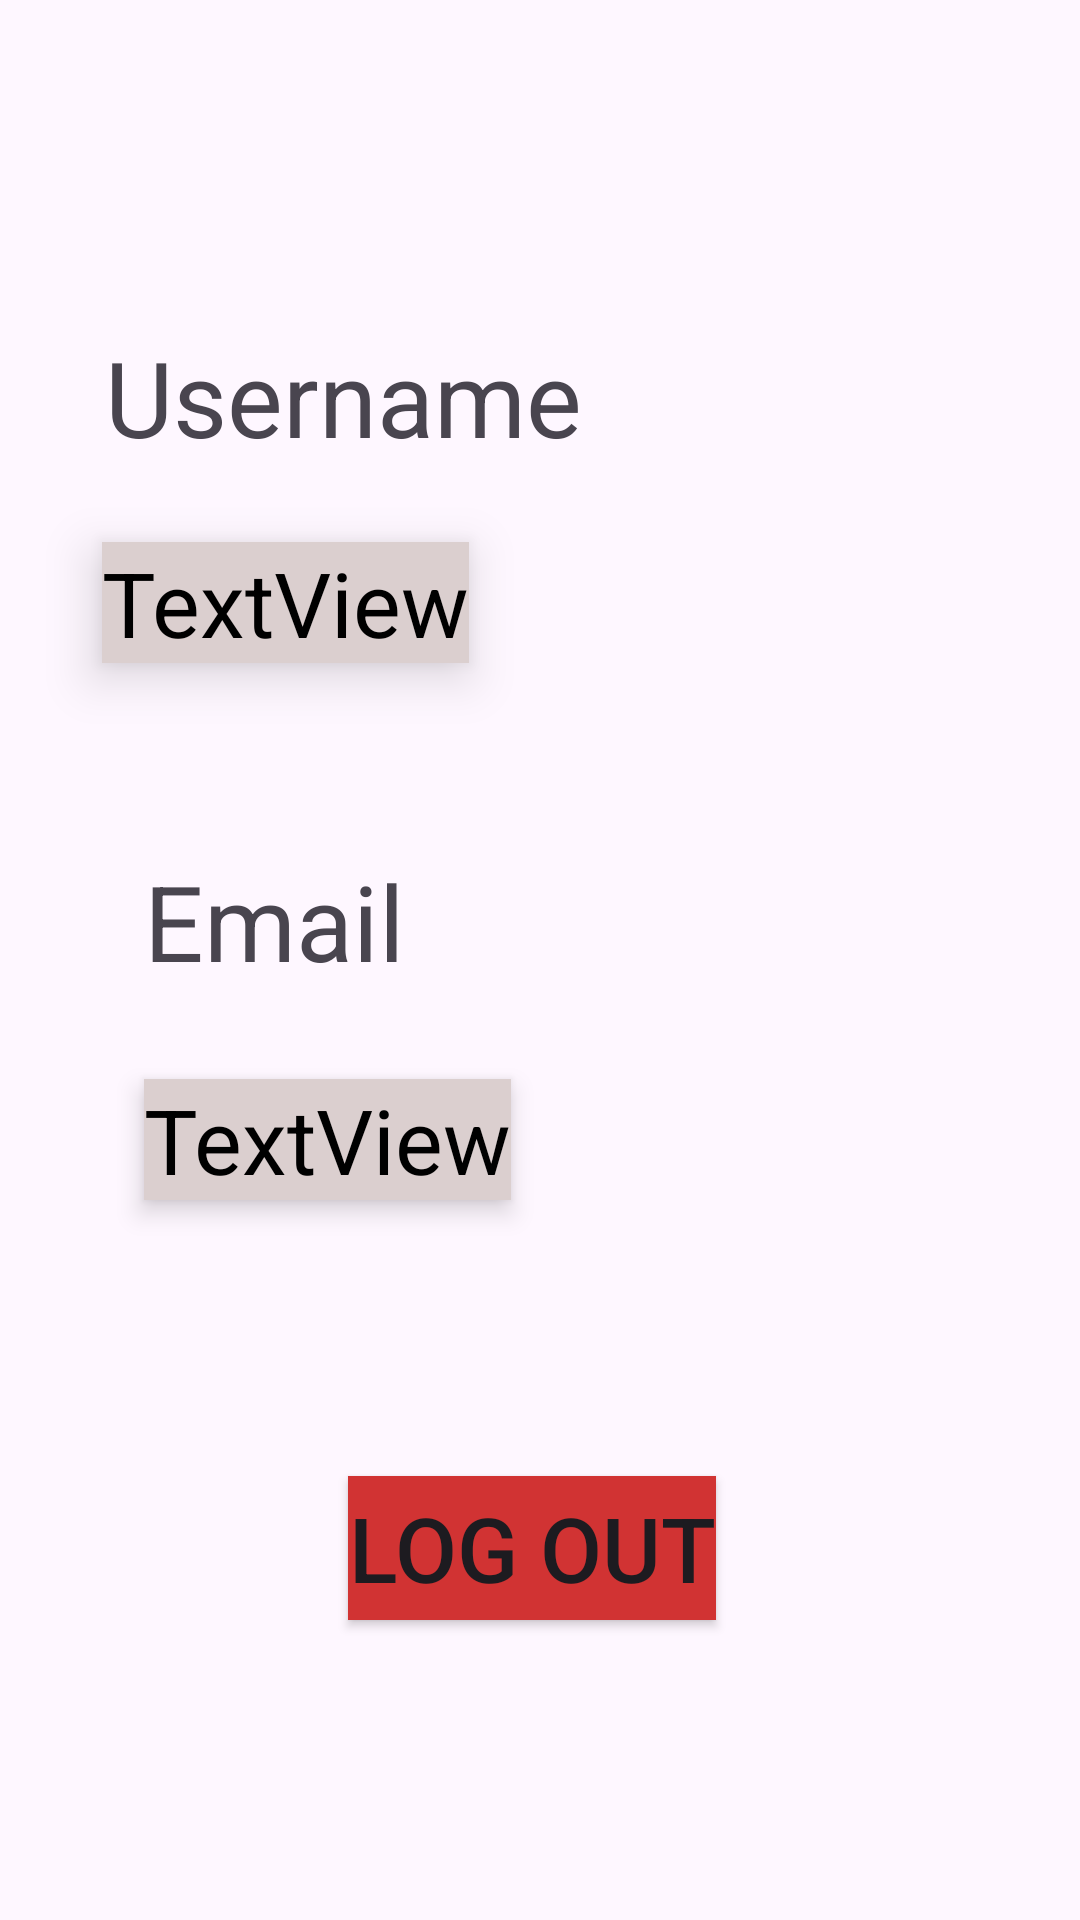

Android layout source for this screen:
<!-- AndroidManifest.xml: application theme Theme.MeetMeWhere -->
<!-- res/layout/fragment_profile.xml -->
<?xml version="1.0" encoding="utf-8"?>
<androidx.constraintlayout.widget.ConstraintLayout xmlns:android="http://schemas.android.com/apk/res/android"
    xmlns:app="http://schemas.android.com/apk/res-auto"
    xmlns:tools="http://schemas.android.com/tools"
    android:layout_width="match_parent"
    android:layout_height="match_parent"
    tools:context=".ProfileFragment"
    tools:ignore="ExtraText">


    <TextView
        android:id="@+id/tvUsernameLabel"
        android:layout_width="wrap_content"
        android:layout_height="wrap_content"
        android:layout_marginStart="35dp"
        android:layout_marginTop="109dp"
        android:textSize="35sp"
        android:text="Username"
        app:layout_constraintStart_toStartOf="parent"
        app:layout_constraintTop_toTopOf="parent" />

    <TextView
        android:id="@+id/tvEmailLabel"
        android:layout_width="wrap_content"
        android:layout_height="wrap_content"
        android:layout_marginStart="48dp"
        android:layout_marginTop="128dp"
        android:text="Email"
        android:textSize="35sp"
        app:layout_constraintStart_toStartOf="parent"
        app:layout_constraintTop_toBottomOf="@+id/tvUsernameLabel" />

    <Button
        android:id="@+id/buttonLogout"
        android:layout_width="wrap_content"
        android:layout_height="wrap_content"
        android:layout_marginStart="116dp"
        android:layout_marginTop="492dp"
        android:background="#D13333"
        android:text="Log out"
        android:textColorLink="#B31919"
        android:textSize="30sp"
        app:layout_constraintStart_toStartOf="parent"
        app:layout_constraintTop_toTopOf="parent" />

    <TextView
        android:id="@+id/tvUsername"
        android:layout_width="wrap_content"
        android:layout_height="wrap_content"
        android:layout_marginStart="34dp"
        android:layout_marginTop="25dp"
        android:background="#DBCFCF"
        android:text="TextView"
        android:textColor="#000000"
        android:elevation="10dp"
        android:textSize="30sp"
        app:layout_constraintStart_toStartOf="parent"
        app:layout_constraintTop_toBottomOf="@+id/tvUsernameLabel" />

    <TextView
        android:id="@+id/tvEmail"
        android:layout_width="wrap_content"
        android:layout_height="wrap_content"
        android:layout_marginStart="48dp"
        android:layout_marginTop="204dp"
        android:background="#DBCFCF"
        android:text="TextView"
        android:textColor="#000000"
        android:textSize="30sp"
        android:elevation="5dp"
        app:layout_constraintStart_toStartOf="parent"
        app:layout_constraintTop_toBottomOf="@+id/tvUsernameLabel" />  
        android:padding="12dp"
        android:layout_marginBottom="8dp"
        android:layout_alignParentTop="true"
        android:focusable="false"
        android:clickable="false"/>


</androidx.constraintlayout.widget.ConstraintLayout>
<!-- resources referenced by this layout -->
<resources>
  <style name="Theme.MeetMeWhere" parent="Base.Theme.MeetMeWhere" />
  <style name="Base.Theme.MeetMeWhere" parent="Theme.Material3.DayNight.NoActionBar">
          
          
      </style>
</resources>
